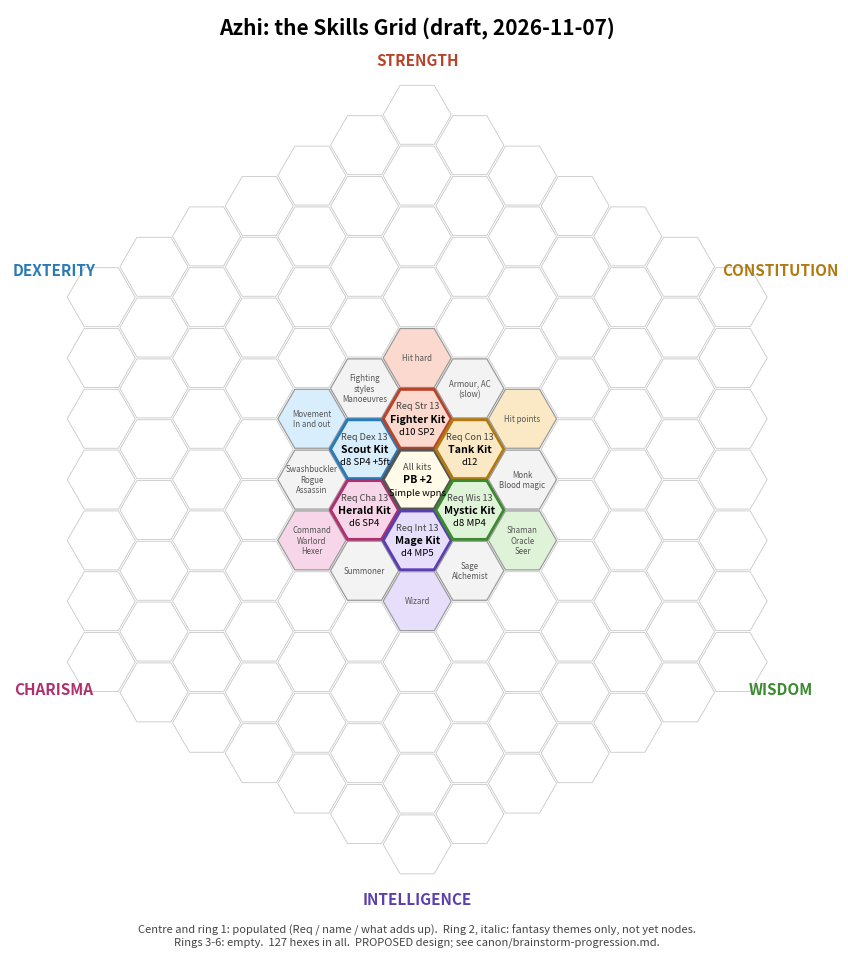

Generate this figure with matplotlib: (Note: this script raises an exception after producing the figure.)
"""Draw the skills grid (canon/brainstorm-progression.md) as PNG and SVG.

Usage: python3 canon/diagrams/skills_grid.py
Writes skills-grid.png and skills-grid.svg next to this script.

Edit TILES (populated nodes) and THEMES (fantasy themes, shown faintly)
as the grid is designed. Coordinates are axial (q, r); ring n is the set
of hexes at distance n from the centre.
"""
import math
import os
import matplotlib
matplotlib.use("Agg")
import matplotlib.pyplot as plt
from matplotlib.patches import RegularPolygon

RINGS = 6
SIZE = 1.0  # hex circumradius

# Flat-topped hexes. Axial neighbour directions, in drawing order,
# assigned to the ring order Charisma, Dexterity, Strength, Constitution,
# Wisdom, Intelligence (Troy, 2026-11-07). Physical abilities on top,
# mental below.
DIRS = [(-1, 1), (-1, 0), (0, -1), (1, -1), (1, 0), (0, 1)]
ABILITIES = ["Cha", "Dex", "Str", "Con", "Wis", "Int"]
COLOURS = {  # light tints per wedge
    "Cha": "#f6d6e8", "Dex": "#d9eefc", "Str": "#fbd9cf",
    "Con": "#fbe9c6", "Wis": "#dff3d8", "Int": "#e6defa",
}
EDGE = {  # stronger tints for ring 1 borders
    "Cha": "#b0306f", "Dex": "#2a7ab8", "Str": "#b8432a",
    "Con": "#b07a12", "Wis": "#3a8a2e", "Int": "#5b3fb0",
}

def to_xy(q, r):
    x = SIZE * 1.5 * q
    y = SIZE * math.sqrt(3) * (r + q / 2)
    return x, -y  # screen y up

def dist(q, r):
    return max(abs(q), abs(r), abs(-q - r))

# Populated tiles: (q, r) -> (line1, line2, line3)
TILES = {(0, 0): ("All kits", "PB +2", "Simple wpns")}
KITS = {
    "Cha": ("Req Cha 13", "Herald Kit", "d6 SP4"),
    "Dex": ("Req Dex 13", "Scout Kit", "d8 SP4 +5ft"),
    "Str": ("Req Str 13", "Fighter Kit", "d10 SP2"),
    "Con": ("Req Con 13", "Tank Kit", "d12"),
    "Wis": ("Req Wis 13", "Mystic Kit", "d8 MP4"),
    "Int": ("Req Int 13", "Mage Kit", "d4 MP5"),
}
for (dq, dr), ab in zip(DIRS, ABILITIES):
    TILES[(dq, dr)] = KITS[ab]

# Fantasy themes for ring 2 (Troy, 2026-11-07). Ring 2 alternates:
# straight out from an ability hex (its middle), then between two
# ability hexes (their seam).
MIDDLE = {
    "Cha": ("Command", "Warlord", "Hexer"),
    "Dex": ("Movement", "In and out", ""),
    "Str": ("Hit hard", "", ""),
    "Con": ("Hit points", "", ""),
    "Wis": ("Shaman", "Oracle", "Seer"),
    "Int": ("Wizard", "", ""),
}
SEAM = {  # seam between ABILITIES[i] and ABILITIES[i+1]
    ("Cha", "Dex"): ("Swashbuckler", "Rogue", "Assassin"),
    ("Dex", "Str"): ("Fighting", "styles", "Manoeuvres"),
    ("Str", "Con"): ("Armour, AC", "(slow)", ""),
    ("Con", "Wis"): ("Monk", "Blood magic", ""),
    ("Wis", "Int"): ("Sage", "Alchemist", ""),
    ("Int", "Cha"): ("Summoner", "", ""),
}
THEMES = {}
for i, ab in enumerate(ABILITIES):
    dq, dr = DIRS[i]
    THEMES[(2 * dq, 2 * dr)] = (MIDDLE[ab], ab, None)
    nq, nr = DIRS[(i + 1) % 6]
    nxt = ABILITIES[(i + 1) % 6]
    THEMES[(dq + nq, dr + nr)] = (SEAM[(ab, nxt)], ab, nxt)

def wedge(q, r):
    """Nearest ability direction by angle, or None for the centre."""
    if (q, r) == (0, 0):
        return None
    x, y = to_xy(q, r)
    ang = math.atan2(y, x)
    best, bd = None, 9
    for (dq, dr), ab in zip(DIRS, ABILITIES):
        ax, ay = to_xy(dq, dr)
        d = abs((math.atan2(ay, ax) - ang + math.pi) % (2 * math.pi) - math.pi)
        if d < bd - 1e-6:
            best, bd = ab, d
    return best

fig, ax = plt.subplots(figsize=(11, 12.4))
ax.set_aspect("equal")
ax.axis("off")

for q in range(-RINGS, RINGS + 1):
    for r in range(-RINGS, RINGS + 1):
        n = dist(q, r)
        if n > RINGS:
            continue
        x, y = to_xy(q, r)
        ab = wedge(q, r)
        face, edge, lw = "white", "#c8c8c8", 0.6
        if n == 1:
            face, edge, lw = COLOURS[ab], EDGE[ab], 2.2
        elif (q, r) in THEMES:
            _, a1, a2 = THEMES[(q, r)]
            face = COLOURS[a1] if a2 is None else "#f3f3f3"
            edge, lw = "#9a9a9a", 0.9
        elif n == 0:
            face, edge, lw = "#fffbe8", "#555555", 2.2
        ax.add_patch(RegularPolygon((x, y), 6, radius=SIZE * 0.97,
                                    orientation=math.pi / 6,
                                    facecolor=face, edgecolor=edge, lw=lw))
        if (q, r) in TILES:
            l1, l2, l3 = TILES[(q, r)]
            ax.text(x, y + 0.36, l1, ha="center", va="center", fontsize=6.6, color="#444")
            ax.text(x, y, l2, ha="center", va="center", fontsize=7.6, weight="bold")
            ax.text(x, y - 0.36, l3, ha="center", va="center", fontsize=6.9)
        elif (q, r) in THEMES:
            lines = [s for s in THEMES[(q, r)][0] if s]
            k = len(lines)
            for j, s in enumerate(lines):
                ax.text(x, y + 0.3 * ((k - 1) / 2 - j), s, ha="center", va="center",
                        fontsize=5.7, style="italic", color="#555")

# Ability labels outside the grid
for (dq, dr), ab in zip(DIRS, ABILITIES):
    x, y = to_xy(dq * (RINGS + 0.9), dr * (RINGS + 0.9))
    name = {"Cha": "CHARISMA", "Dex": "DEXTERITY", "Str": "STRENGTH",
            "Con": "CONSTITUTION", "Wis": "WISDOM", "Int": "INTELLIGENCE"}[ab]
    ax.text(x, y, name, ha="center", va="center", fontsize=11, weight="bold", color=EDGE[ab])

lim = SIZE * (RINGS * 1.5 + 2.6)
ax.set_xlim(-lim, lim)
ax.set_ylim(-lim - 2.2, lim + 1.8)
ax.text(0, lim + 1.3, "Azhi: the Skills Grid (draft, 2026-11-07)", ha="center",
        va="center", fontsize=15, weight="bold")
ax.text(0, -lim - 1.4,
        "Centre and ring 1: populated (Req / name / what adds up).  Ring 2, italic: fantasy themes only, not yet nodes.\n"
        "Rings 3-6: empty.  127 hexes in all.  PROPOSED design; see canon/brainstorm-progression.md.",
        ha="center", va="center", fontsize=8, color="#444")

here = os.path.dirname(os.path.abspath(__file__))
fig.savefig(os.path.join(here, "skills-grid.png"), dpi=200, bbox_inches="tight")
fig.savefig(os.path.join(here, "skills-grid.svg"), bbox_inches="tight")
print("ok")
